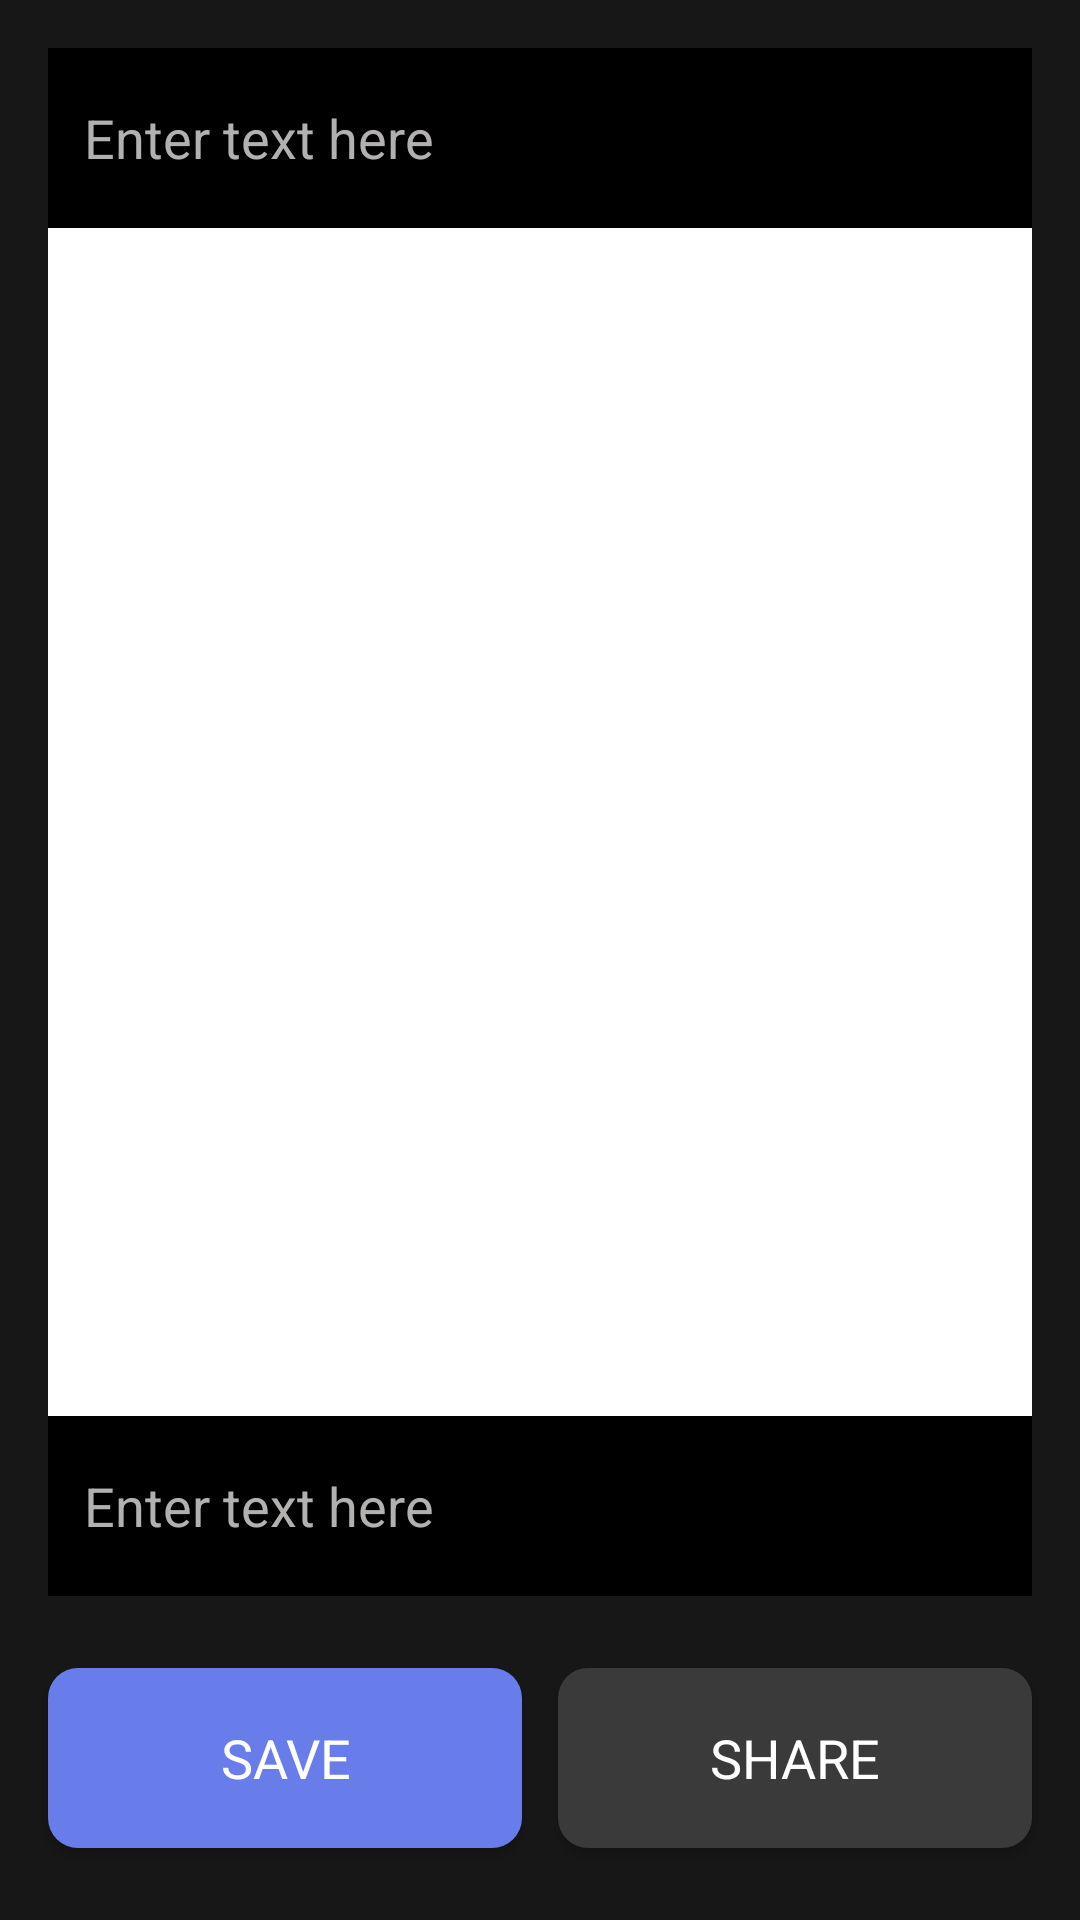

Here is an Android app screen rendered from its layout file. Give the layout XML and the strings, colors and styles it references.
<!-- AndroidManifest.xml: application theme AppTheme -->
<!-- res/layout/edit_and_share.xml -->
<?xml version="1.0" encoding="utf-8"?>
<android.support.constraint.ConstraintLayout xmlns:android="http://schemas.android.com/apk/res/android"
    xmlns:app="http://schemas.android.com/apk/res-auto"
    xmlns:tools="http://schemas.android.com/tools"
    android:layout_width="match_parent"
    android:layout_height="match_parent"
    android:background="@color/colorBlackVariant">

    <android.support.constraint.ConstraintLayout
        android:id="@+id/view"
        android:layout_width="0dp"
        android:layout_height="0dp"
        android:layout_marginTop="16dp"
        android:layout_marginBottom="24dp"
        android:background="@drawable/curved_rectangle"
        app:layout_constraintBottom_toTopOf="@+id/btn_share"
        app:layout_constraintEnd_toEndOf="@+id/btn_share"
        app:layout_constraintStart_toStartOf="@+id/btn_save"
        app:layout_constraintTop_toTopOf="parent">


        <ImageView
            android:id="@+id/imageView"
            android:layout_width="match_parent"
            android:layout_height="match_parent"
            android:scaleType="centerCrop"
            tools:srcCompat="@tools:sample/backgrounds/scenic" />

        <EditText
            android:id="@+id/upper_edit_text"
            android:layout_width="0dp"
            android:layout_height="wrap_content"
            android:background="@color/colorBlack"
            android:minHeight="60dp"
            style="@style/TextAppearance.EditText"
            android:maxLines="2"
            android:lines="2"
            android:inputType="textShortMessage"
            android:hint="@string/enter_text_here"
            android:paddingStart="12dp"
            android:paddingEnd="12dp"
            android:textColorHint="@color/colorAshWhite"
            app:layout_constraintEnd_toEndOf="@+id/imageView"
            app:layout_constraintStart_toStartOf="@+id/imageView"
            app:layout_constraintTop_toTopOf="parent"
            android:paddingLeft="12dp" />

        <EditText
            android:id="@+id/lower_edit_text"
            style="@style/TextAppearance.EditText"
            android:layout_width="0dp"
            android:layout_height="wrap_content"
            android:background="@color/colorBlack"
            android:hint="@string/enter_text_here"
            android:maxEms="20"
            android:lines="2"
            android:inputType="textShortMessage"
            android:minHeight="60dp"
            android:paddingStart="12dp"
            android:paddingLeft="12dp"
            android:paddingEnd="12dp"
            android:textColorHint="@color/colorAshWhite"
            app:layout_constraintBottom_toBottomOf="parent"
            app:layout_constraintEnd_toEndOf="@+id/imageView"
            app:layout_constraintHorizontal_bias="0.0"
            app:layout_constraintStart_toStartOf="@+id/imageView" />

    </android.support.constraint.ConstraintLayout>


    <Button
        android:id="@+id/btn_save"
        style="@style/TextAppearance.TextWhite"
        android:layout_width="0dp"
        android:layout_height="60dp"
        android:layout_marginStart="16dp"
        android:layout_marginLeft="16dp"
        android:layout_marginEnd="12dp"
        android:layout_marginRight="12dp"
        android:layout_marginBottom="24dp"
        android:background="@drawable/curved_blue_rectangle"
        android:text="@string/save"
        app:layout_constraintBottom_toBottomOf="parent"
        app:layout_constraintEnd_toStartOf="@+id/btn_share"
        app:layout_constraintHorizontal_bias="0.5"
        app:layout_constraintStart_toStartOf="parent" />

    <Button
        android:id="@+id/btn_share"
        style="@style/TextAppearance.TextWhite"
        android:layout_width="0dp"
        android:layout_height="60dp"
        android:layout_marginEnd="16dp"
        android:layout_marginRight="16dp"
        android:background="@drawable/curved_gray_rectangle"
        android:text="@string/share"
        app:layout_constraintBottom_toBottomOf="@+id/btn_save"
        app:layout_constraintEnd_toEndOf="parent"
        app:layout_constraintHorizontal_bias="0.5"
        app:layout_constraintStart_toEndOf="@+id/btn_save" />

</android.support.constraint.ConstraintLayout>
<!-- resources referenced by this layout -->
<resources>
  <color name="colorAshWhite">#B3B0B0</color>
  <color name="colorBlack">#000</color>
  <color name="colorBlackVariant">#171717</color>
  <!-- drawable curved_blue_rectangle (drawable) -->
  <?xml version="1.0" encoding="utf-8"?>
  <shape
      xmlns:android="http://schemas.android.com/apk/res/android">
  
      <solid
          android:color="@color/colorLightBlue"/>
  
      <corners
          android:radius="10dp"/>
  
  </shape>
  <!-- drawable curved_gray_rectangle (drawable) -->
  <?xml version="1.0" encoding="utf-8"?>
  <shape
      xmlns:android="http://schemas.android.com/apk/res/android">
  
      <solid
          android:color="@color/colorGray"/>
  
      <corners
          android:radius="10dp"/>
  
  </shape>
  <!-- drawable curved_rectangle (drawable) -->
  <?xml version="1.0" encoding="utf-8"?>
  <shape
      xmlns:android="http://schemas.android.com/apk/res/android">
  
      <solid
          android:color="@color/colorWhite"/>
  
      <corners
          android:radius="10dp"/>
  
  </shape>
  <string name="enter_text_here">Enter text here</string>
  <string name="save">SAVE</string>
  <string name="share">SHARE</string>
  <style name="TextAppearance.EditText" parent="Theme.AppCompat.Light.DarkActionBar">
          <item name="android:textSize">18sp</item>
          <item name="android:textColor">@color/colorWhite</item>
      </style>
  <style name="TextAppearance.TextWhite" parent="Theme.AppCompat.Light.DarkActionBar">
          <item name="android:textSize">18sp</item>
          <item name="android:textColor">@color/colorWhite</item>
      </style>
  <style name="AppTheme" parent="Theme.AppCompat.Light.NoActionBar">
          
          <item name="colorPrimary">@color/colorPrimary</item>
          <item name="colorPrimaryDark">@color/colorPrimaryDark</item>
          <item name="colorAccent">@color/colorAccent</item>
      </style>
  <color name="colorLightBlue">#687CEA</color>
  <color name="colorGray">#3A3A3A</color>
  <color name="colorWhite">#fff</color>
  <color name="colorPrimary">#3F51B5</color>
  <color name="colorPrimaryDark">#303F9F</color>
  <color name="colorAccent">#FF4081</color>
</resources>
